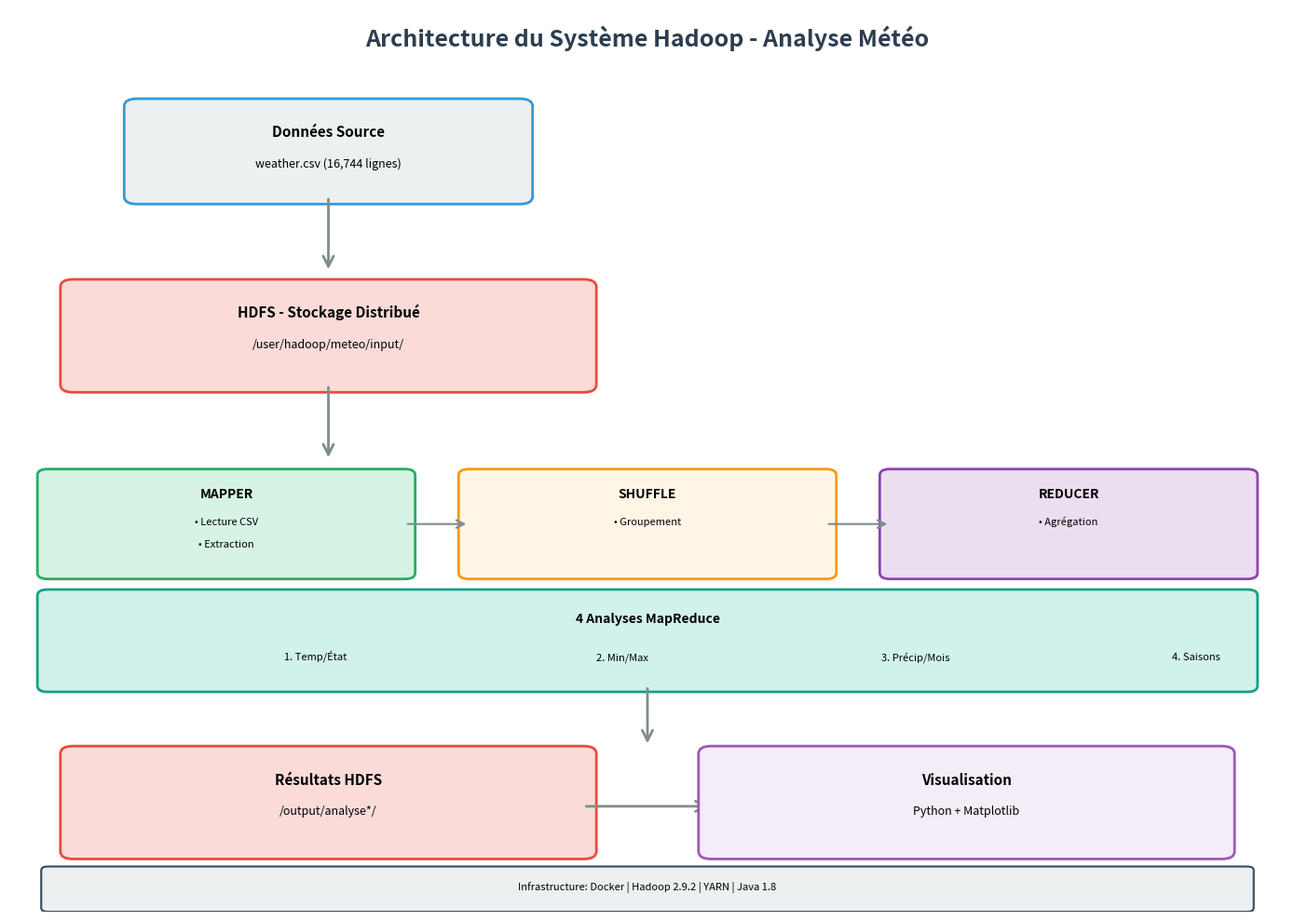

This chart was generated by the following Python code:
import matplotlib
matplotlib.use('Agg')
import matplotlib.pyplot as plt
import matplotlib.patches as mpatches
from matplotlib.patches import FancyBboxPatch, FancyArrowPatch

fig, ax = plt.subplots(figsize=(14, 10))
ax.set_xlim(0, 10)
ax.set_ylim(0, 12)
ax.axis('off')

ax.text(5, 11.5, 'Architecture du Système Hadoop - Analyse Météo', 
        ha='center', fontsize=18, weight='bold', color='#2c3e50')

box1 = FancyBboxPatch((1, 9.5), 3, 1.2, boxstyle="round,pad=0.1", 
                       edgecolor='#3498db', facecolor='#ecf0f1', linewidth=2)
ax.add_patch(box1)
ax.text(2.5, 10.3, 'Données Source', ha='center', fontsize=11, weight='bold')
ax.text(2.5, 9.9, 'weather.csv (16,744 lignes)', ha='center', fontsize=9)

arrow1 = FancyArrowPatch((2.5, 9.5), (2.5, 8.5), arrowstyle='->', mutation_scale=20, linewidth=2, color='#7f8c8d')
ax.add_patch(arrow1)

box2 = FancyBboxPatch((0.5, 7), 4, 1.3, boxstyle="round,pad=0.1", edgecolor='#e74c3c', facecolor='#fadbd8', linewidth=2)
ax.add_patch(box2)
ax.text(2.5, 7.9, 'HDFS - Stockage Distribué', ha='center', fontsize=11, weight='bold')
ax.text(2.5, 7.5, '/user/hadoop/meteo/input/', ha='center', fontsize=9)

arrow2 = FancyArrowPatch((2.5, 7), (2.5, 6), arrowstyle='->', mutation_scale=20, linewidth=2, color='#7f8c8d')
ax.add_patch(arrow2)

box3a = FancyBboxPatch((0.3, 4.5), 2.8, 1.3, boxstyle="round,pad=0.08", edgecolor='#27ae60', facecolor='#d5f4e6', linewidth=2)
ax.add_patch(box3a)
ax.text(1.7, 5.5, 'MAPPER', ha='center', fontsize=10, weight='bold')
ax.text(1.7, 5.15, '• Lecture CSV', ha='center', fontsize=8)
ax.text(1.7, 4.85, '• Extraction', ha='center', fontsize=8)

box3b = FancyBboxPatch((3.6, 4.5), 2.8, 1.3, boxstyle="round,pad=0.08", edgecolor='#f39c12', facecolor='#fef5e7', linewidth=2)
ax.add_patch(box3b)
ax.text(5, 5.5, 'SHUFFLE', ha='center', fontsize=10, weight='bold')
ax.text(5, 5.15, '• Groupement', ha='center', fontsize=8)

box3c = FancyBboxPatch((6.9, 4.5), 2.8, 1.3, boxstyle="round,pad=0.08", edgecolor='#8e44ad', facecolor='#ebdef0', linewidth=2)
ax.add_patch(box3c)
ax.text(8.3, 5.5, 'REDUCER', ha='center', fontsize=10, weight='bold')
ax.text(8.3, 5.15, '• Agrégation', ha='center', fontsize=8)

arrow3a = FancyArrowPatch((3.1, 5.15), (3.6, 5.15), arrowstyle='->', mutation_scale=15, linewidth=1.5, color='#7f8c8d')
ax.add_patch(arrow3a)
arrow3b = FancyArrowPatch((6.4, 5.15), (6.9, 5.15), arrowstyle='->', mutation_scale=15, linewidth=1.5, color='#7f8c8d')
ax.add_patch(arrow3b)

box4 = FancyBboxPatch((0.3, 3), 9.4, 1.2, boxstyle="round,pad=0.08", edgecolor='#16a085', facecolor='#d1f2eb', linewidth=2)
ax.add_patch(box4)
ax.text(5, 3.85, '4 Analyses MapReduce', ha='center', fontsize=10, weight='bold')
ax.text(2.4, 3.35, '1. Temp/État', ha='center', fontsize=8)
ax.text(4.8, 3.35, '2. Min/Max', ha='center', fontsize=8)
ax.text(7.1, 3.35, '3. Précip/Mois', ha='center', fontsize=8)
ax.text(9.3, 3.35, '4. Saisons', ha='center', fontsize=8)

arrow4 = FancyArrowPatch((5, 3), (5, 2.2), arrowstyle='->', mutation_scale=20, linewidth=2, color='#7f8c8d')
ax.add_patch(arrow4)

box5 = FancyBboxPatch((0.5, 0.8), 4, 1.3, boxstyle="round,pad=0.1", edgecolor='#e74c3c', facecolor='#fadbd8', linewidth=2)
ax.add_patch(box5)
ax.text(2.5, 1.7, 'Résultats HDFS', ha='center', fontsize=11, weight='bold')
ax.text(2.5, 1.3, '/output/analyse*/', ha='center', fontsize=9)

arrow5 = FancyArrowPatch((4.5, 1.4), (5.5, 1.4), arrowstyle='->', mutation_scale=20, linewidth=2, color='#7f8c8d')
ax.add_patch(arrow5)

box6 = FancyBboxPatch((5.5, 0.8), 4, 1.3, boxstyle="round,pad=0.1", edgecolor='#9b59b6', facecolor='#f4ecf7', linewidth=2)
ax.add_patch(box6)
ax.text(7.5, 1.7, 'Visualisation', ha='center', fontsize=11, weight='bold')
ax.text(7.5, 1.3, 'Python + Matplotlib', ha='center', fontsize=9)

box_infra = FancyBboxPatch((0.3, 0.05), 9.4, 0.5, boxstyle="round,pad=0.05", edgecolor='#34495e', facecolor='#ecf0f1', linewidth=1.5)
ax.add_patch(box_infra)
ax.text(5, 0.3, 'Infrastructure: Docker | Hadoop 2.9.2 | YARN | Java 1.8', ha='center', fontsize=8, style='italic')

plt.tight_layout()
plt.savefig('architecture_systeme.png', dpi=300, bbox_inches='tight', facecolor='white')
print("✅ Image créée: architecture_systeme.png")
